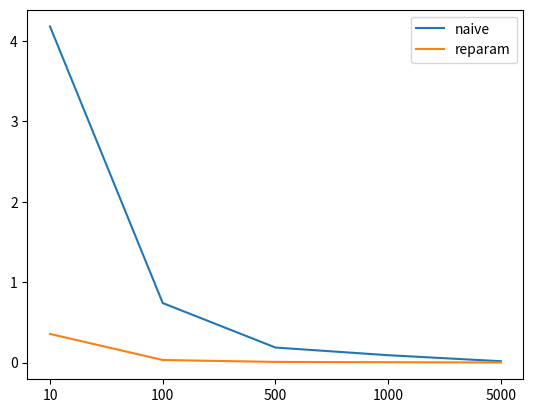

Write Python code to recreate this figure.
import numpy as np
import matplotlib.pyplot as plt

def naive_grad(x, mu):
# the naive gradient to mu
# \nabla_\mu \mathbb{E}_q[x^2] = \mathbb{E}_q[x^2(x-\mu)]
    return np.mean(x ** 2 * (x - mu))

def reparam_grad(eps, mu):
#### You need to finish the reparameterization gradient to mu here ####
    return np.mean((eps + mu) * 2)


def main():
    data_size_list = [10, 100, 500, 1000, 5000]
    sample_num = 100
    mu, sigma = 2.0, 1.0
    # variance of the gradient to mu
    var1 = np.zeros(len(data_size_list))
    var2 = np.zeros(len(data_size_list))

    for i, data_size in enumerate(data_size_list):
        estimation1 = np.zeros(sample_num)
        estimation2 = np.zeros(sample_num)
        for n in range(sample_num):
            # 1.naive method
            x = np.random.normal(mu, sigma, size=(data_size, ))
            estimation1[n] = naive_grad(x, mu)
            # 2.reparameterization method
            eps = np.random.normal(0.0, 1.0, size=(data_size, ))
            x = eps * sigma + mu
            estimation2[n] = reparam_grad(eps, mu)
        var1[i] = np.var(estimation1)
        var2[i] = np.var(estimation2)

    print('naive grad variance: {}'.format(var1))
    print('reparameterization grad variance: {}'.format(var2))
    # plot figure
    index = [_ for _ in range(len(data_size_list))]
    plt.plot(index, var1)
    plt.plot(index, var2)
    plt.xticks(index, data_size_list)
    plt.legend(['naive', 'reparam'])
    plt.savefig('reparam.png')
    plt.show()


if __name__ == "__main__":
    main()